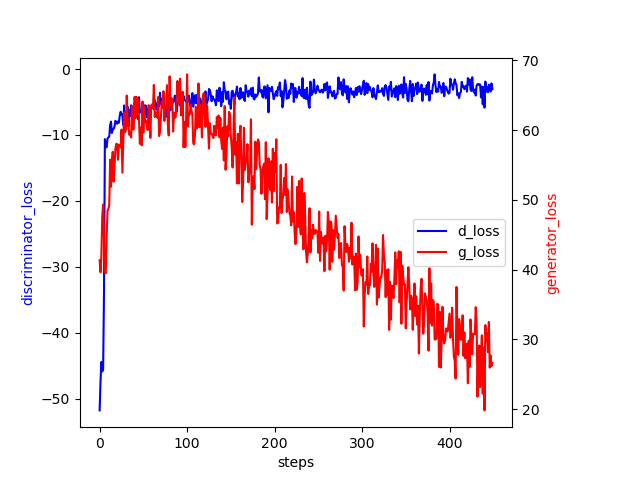

Source data for this figure (header and first rows):
0, -51.80506134033203, 41.341854095458984
1, -47.49, 39.62
2, -44.45, 42.05
3, -45.9, 47.76
4, -45.52, 49.34
5, -33.85, 44.35
6, -10.64, 39.65
7, -11.69, 39.49
8, -11.86, 44.62
9, -10.51, 48.44
10, -10.39, 48.67
11, -10.22, 49.31
12, -8.519, 55.75
13, -7.976, 51.87
14, -9.701, 55.58
15, -9.205, 56.88
16, -9.067, 52.6
17, -8.733, 54.73
18, -7.851, 57.3
19, -7.972, 58.03
20, -8.302, 57.99
21, -7.965, 55.74
22, -8.135, 57.9
23, -7.079, 57.82
24, -6.472, 57.5
25, -6.865, 60.06
26, -6.899, 53.9
27, -8.484, 58.03
28, -5.518, 62.51
29, -9.397, 59.67
30, -8.341, 60.08
31, -6.395, 64.94
32, -5.716, 61.5
33, -8.71, 60.41
34, -6.256, 59.32
35, -7.13, 59.69
36, -5.489, 58.94
37, -6.884, 63.42
38, -6.878, 60.07
39, -6.843, 60.1
40, -5.127, 64.75
41, -6.793, 61.72
42, -6.198, 64.76
43, -7.044, 63
44, -7.595, 64.42
45, -4.267, 61.59
46, -6.614, 58.05
47, -6.458, 60.34
48, -6.219, 57.81
49, -6.726, 64.1
50, -5.483, 59.62
51, -7.062, 63.4
52, -5.489, 61.17
53, -5.593, 61.36
54, -7.317, 60.5
55, -6.702, 60
56, -5.851, 63.58
57, -6.097, 63.01
58, -6.083, 58.88
59, -6.019, 63.52
60, -5.431, 63.69
... 389 more rows
